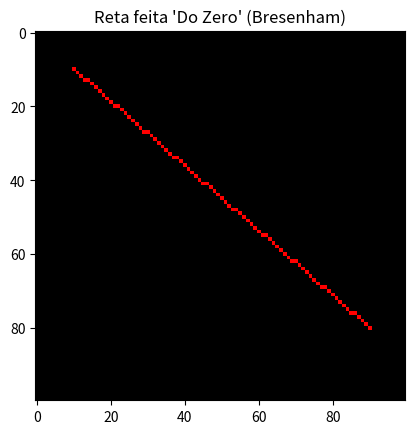

Generate this figure with matplotlib:
# aula 4 - 14 de agosto de 2026

import numpy as np
import matplotlib.pyplot as plt

def desenhar_linha_bresenham(img, x0, y0, x1, y1, cor):
    """Algoritmo de Bresenham para rasterizar linhas."""
    dx = abs(x1 - x0)
    dy = abs(y1 - y0)
    
    # direção do passo (1 ou -1)
    sx = 1 if x0 < x1 else -1
    sy = 1 if y0 < y1 else -1

    # Variável de decisão
    erro = dx - dy

    x, y = x0, y0

    # Laço infinito até chegar no ponto final
    while True:
        # Pinta o pixel na matrix NumPy
        img[y, x] = cor
        if x == x1 and y == y1:
            break

        # Cria variáveis para auxiliar o loop
        e2 = 2 * erro

        # Verifica se deve andar no eixo X
        if e2 > -dy:
            erro -= dy
            x += sx
        
        # Verifica se deve andar no eixo Y
        if e2 < dx:
            erro += dx
            y += sy

    return img

if __name__ == "__main__":
    
    tela = np.zeros((100, 100, 3), dtype=np.uint8) # Tela preta 100x100
    desenhar_linha_bresenham(tela, 10, 10, 90, 80, (255, 0, 0)) # Linha vermelha

    plt.imshow(tela)
    plt.title("Reta feita 'Do Zero' (Bresenham)")
    plt.show()
